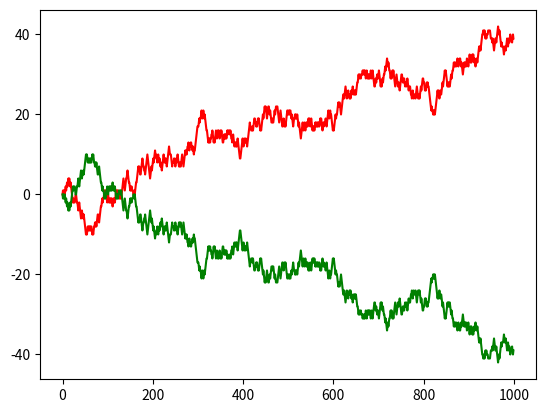

The script that saved this image:
# -*- coding: utf-8 -*-
"""
Created on Sun Mar 17 16:40:27 2019

[redacted]
"""
import numpy as np
import itertools 
import matplotlib.pyplot as plt
#%matplotlib inline

#from itertools import *
#tic-tac-toe random agents 

win = [(0,1,2),(3,4,5),(6,7,8),(0,3,6),(1,4,7),(2,5,8),(0,4,8),(2,4,6)]
episodes = 1000
    
class RandomAgent1:
        
    def choose_action(self, ini=True):
        if ini:                
            action = np.random.choice(9)
        else:
            available = np.where(grid==0)[0]
            try:
                action = np.random.choice(available)
            except:
                action = []
        return action
 
class RandomAgent2:
        
    def choose_action(self, ini=True):
        if ini:                
            #randomly choose a position
            action = np.random.choice(9)
        else:
            #choose randomly within zero positions
            available = np.where(grid==0)[0]
            try:
                action = np.random.choice(available)
            except:
                action = []
        return action
            
        
def check_terminal(h):
    global reward_X, reward_O, X_wins, O_wins
    if h==1 or h==2 or h==3 or h==4:
        return False
    
    elif h==5 or h==6:
        checkX = np.where(grid==1)[0]
        checkX_tup = tuple(checkX)
        checkO = np.where(grid==2)[0]
        checkO_tup = tuple(checkO)        
        
        X_winner = checkX_tup in win
        O_winner = checkO_tup in win
        
        if X_winner:
            print("X won")
            X_wins += 1
            reward_X += 1
            reward_O -= 1
            return True
        
        if O_winner:
            print("O won")
            O_wins += 1
            reward_O += 1
            reward_X -= 1
            return True
    
    elif h==7 or h==8 or h==9:
        checkX = np.where(grid==1)[0]        
        for L in range(3, len(checkX)):
            for subsetX in itertools.combinations(checkX, L):
                if subsetX in win:
                    print("X won")
                    X_wins += 1
                    reward_X += 1 
                    reward_O -= 1
                    return True

        checkO = np.where(grid==2)[0]        
        for M in range(3, len(checkO)):
            for subsetO in itertools.combinations(checkO, M):
                if subsetO in win:
                    print("O won")
                    O_wins += 1
                    reward_O += 1
                    reward_X -= 1
                    return True
    elif h>9:
        print('Draw!!')
        reward_O += 0
        reward_X -= 0        
        return True
        
        
agent1 = RandomAgent1
agent2 = RandomAgent2
#print(help(agent2))
#print(grid.reshape(3,3))  

f=0
return_x = np.zeros(shape=episodes)
return_o = np.zeros(shape=episodes)
X_wins = 0
O_wins = 0

for ep in range(episodes):
    i=0
    h=0
    grid = np.zeros(9, dtype=int)
    reward_X = 0
    reward_O = 0
    player_1 = np.random.randint(2)

    while 1:
    
        if i==0:
            ini=True
        else:
            ini=False
            
        if player_1 == 0:            
            action = agent1.choose_action(grid,ini)
            grid[action] = 1
            #print(grid.reshape(3,3)) 
            h += 1
            
            if check_terminal(h):
                break
                   
            action = agent2.choose_action(grid,ini=False)
            grid[action] = 2    
            #print(grid.reshape(3,3))
            h += 1
            
            if check_terminal(h):
                break
        else:
            action = agent2.choose_action(grid,ini=False)
            grid[action] = 2    
            #print(grid.reshape(3,3))
            h += 1
            
            if check_terminal(h):
                break
            
            action = agent1.choose_action(grid,ini)
            grid[action] = 1
            #print(grid.reshape(3,3)) 
            h += 1
            
            if check_terminal(h):
                break
                    
        i += 1
        
    f += 1
    return_x[ep] = reward_X + return_x[ep-1]
    return_o[ep] = reward_O + return_o[ep-1]
      
plt.plot(return_x,'r',return_o,'g')      
   
    
    
    
    
    
    

